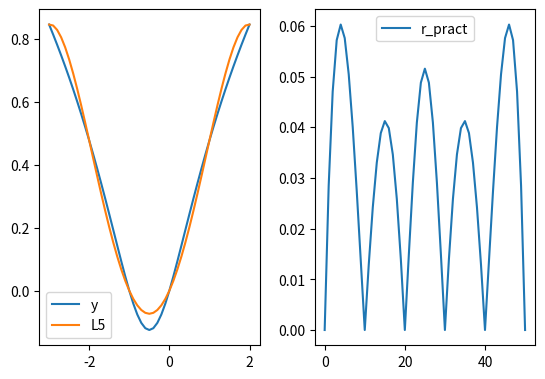

This figure's Python source:
import numpy as np
import sympy as sp
import matplotlib.pyplot as plt

a = np.arange(-3, 2.1, 0.1)
y = np.log10(a**2 + a + 1)

res=y[0] * (a - a[10]) * (a - a[20]) * (a - a[30]) * (a - a[40]) * (a - a[50])/ ((a[0] - a[10]) * (a[0] - a[20]) * (a[0] - a[30]) * (a[0] - a[40]) * (a[0] - a[50])) +\
y[10] * (a - a[0]) * (a - a[20]) * (a - a[30]) * (a - a[40]) * (a - a[50]) / ((a[10] - a[0]) * (a[10] - a[20]) * (a[10] - a[30]) * (a[10] - a[40]) * (a[10] - a[50])) +\
y[20] * (a - a[10]) * (a - a[0]) * (a - a[30]) * (a - a[40]) * (a - a[50]) / ((a[20] - a[10]) * (a[20] - a[0]) * (a[20] - a[30]) * (a[20] - a[40]) * (a[20] - a[50])) +\
y[30] * (a - a[10]) * (a - a[20]) * (a - a[0]) * (a - a[40]) * (a - a[50]) / ((a[30] - a[10]) * (a[30] - a[20]) * (a[30] - a[0]) * (a[30] - a[40]) * (a[30] - a[50])) +\
y[40] * (a - a[10]) * (a - a[20]) * (a - a[30]) * (a - a[0]) * (a - a[50]) / ((a[40] - a[10]) * (a[40] - a[20]) * (a[40] - a[30]) * (a[40] - a[0]) * (a[40] - a[50])) +\
y[50] * (a - a[10]) * (a - a[20]) * (a - a[30]) * (a - a[40]) * (a - a[0]) / ((a[50] - a[10]) * (a[50] - a[20]) * (a[50] - a[30]) * (a[50] - a[40]) * (a[50] - a[0])) 

print(res)

r_pract = abs(y - res)
print(r_pract)



print("x \t\t\t res \t\t\t r_pract")

for i in range(len(a)):
    print(a[i],"\t",res[i],"\t",r_pract[i])

figure = plt.figure()

plt.subplot(1, 2, 1)
plt.plot(a,y)
plt.plot(a,res)
plt.legend(["y","L5"])

plt.subplot(1, 2, 2)
plt.plot(r_pract)
plt.legend(["r_pract"])

plt.subplots_adjust(top=0.9, bottom=0.2, wspace=0.25)
plt.show()
